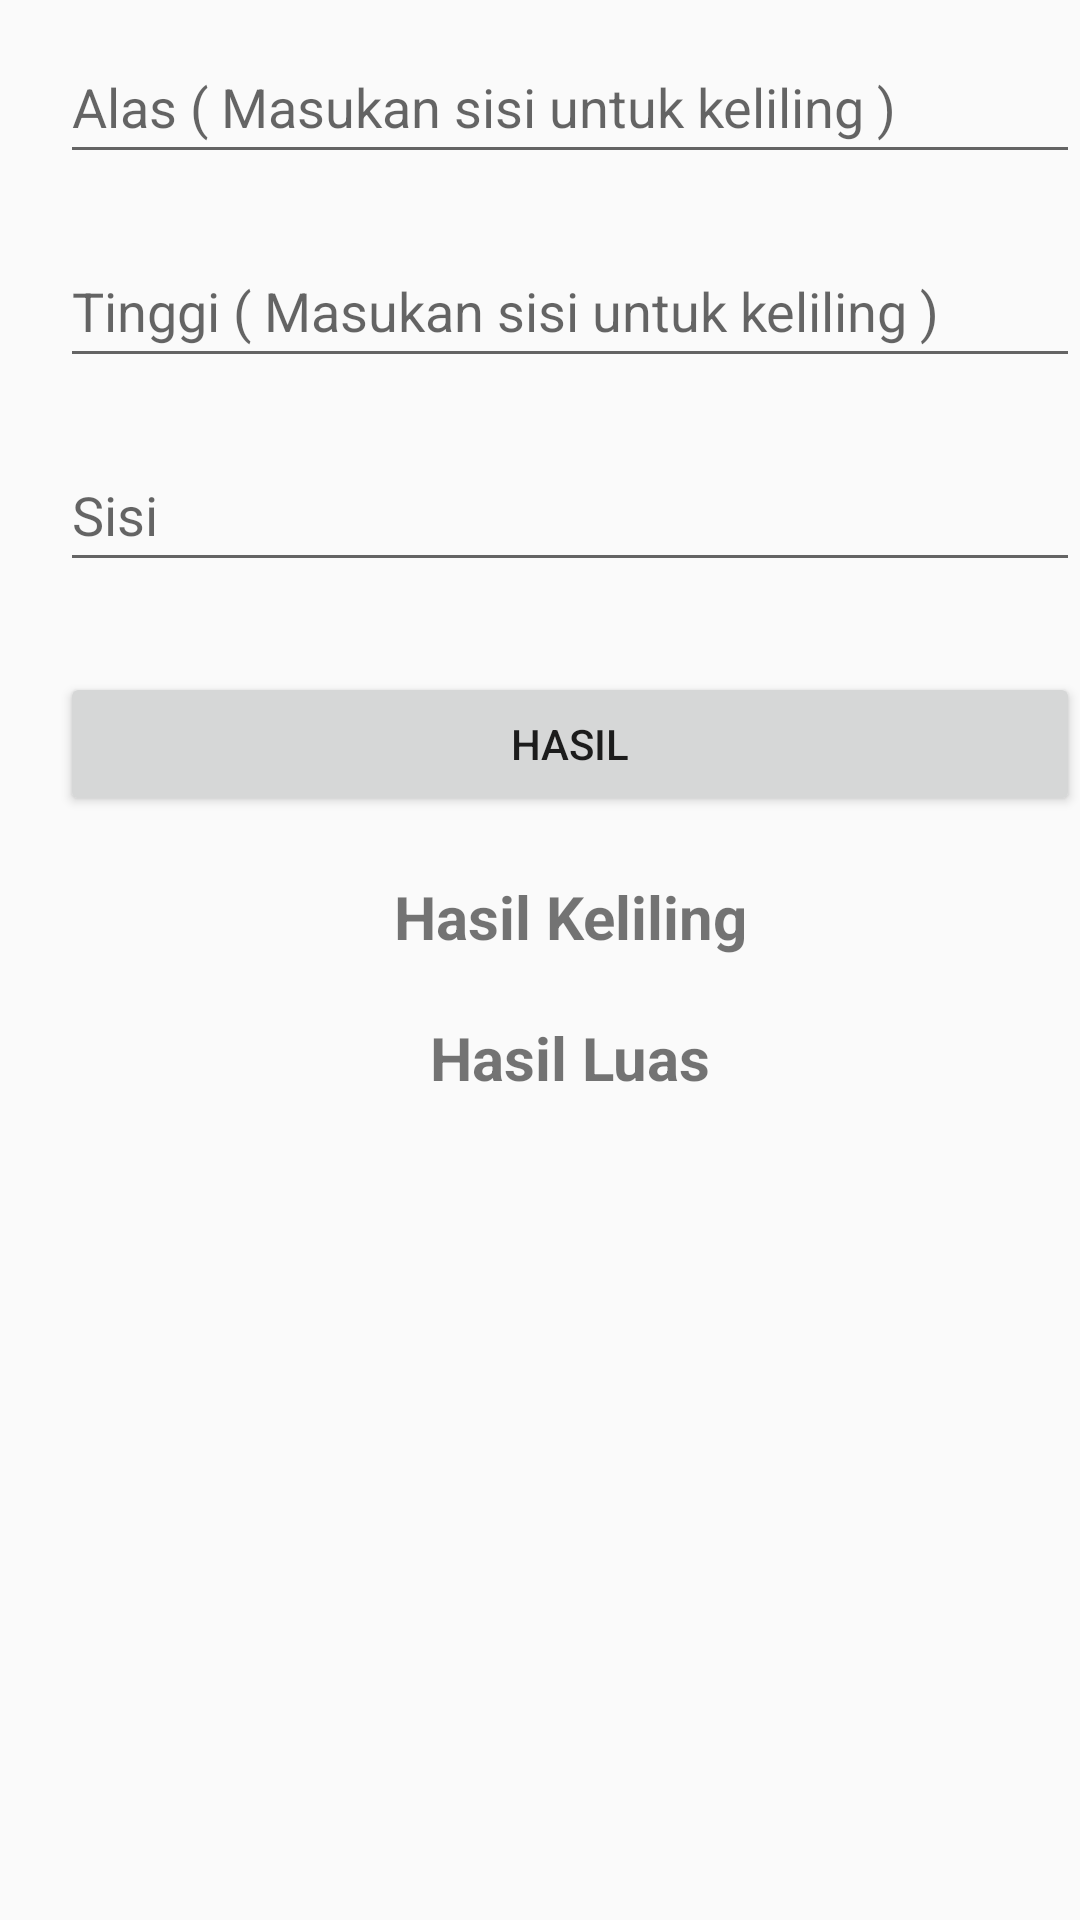

Produce the Android XML layout that renders to this screen, including the resource entries it uses.
<!-- AndroidManifest.xml: application theme Theme.KalkulatorBidang -->
<!-- res/layout/fragment_segitiga.xml -->
<?xml version="1.0" encoding="utf-8"?>
<LinearLayout xmlns:android="http://schemas.android.com/apk/res/android"
    xmlns:tools="http://schemas.android.com/tools"
    android:layout_width="match_parent"
    android:layout_height="match_parent"
    tools:context=".segitiga"
    android:orientation="vertical">

    <EditText
        android:id="@+id/tx_alas"
        android:layout_width="match_parent"
        android:layout_height="wrap_content"
        android:layout_marginStart="20dp"
        android:layout_marginTop="10dp"
        android:layout_marginBottom="20dp"
        android:hint="Alas ( Masukan sisi untuk keliling )"
        android:inputType="number"
        android:minHeight="48dp" />

    <EditText
        android:id="@+id/tx_tinggi"
        android:layout_width="match_parent"
        android:layout_height="wrap_content"
        android:layout_marginStart="20dp"
        android:layout_marginBottom="20dp"
        android:hint="Tinggi ( Masukan sisi untuk keliling )"
        android:inputType="number"
        android:minHeight="48dp" />

    <EditText
        android:id="@+id/tx_sisi"
        android:layout_width="match_parent"
        android:layout_height="wrap_content"
        android:layout_marginStart="20dp"
        android:layout_marginBottom="20dp"
        android:hint="Sisi "
        android:inputType="number"
        android:minHeight="48dp" />
    <Button
        android:id="@+id/btn_hasil"
        android:layout_width="match_parent"
        android:layout_height="wrap_content"
        android:text="Hasil"
        android:layout_marginTop="10dp"
        android:layout_marginStart="20dp"
        android:layout_marginBottom="20dp"/>
    <TextView
        android:id="@+id/hasilkeliling"
        android:layout_width="match_parent"
        android:layout_height="wrap_content"
        android:layout_marginStart="20dp"
        android:layout_marginBottom="20dp"
        android:gravity="center"
        android:text="Hasil Keliling"
        android:textSize="20dp"
        android:textStyle="bold"/>
    <TextView
        android:id="@+id/hasilluas"
        android:layout_width="match_parent"
        android:layout_height="wrap_content"
        android:layout_marginStart="20dp"
        android:layout_marginBottom="20dp"
        android:gravity="center"
        android:text="Hasil Luas"
        android:textSize="20dp"
        android:textStyle="bold"/>

</LinearLayout>
<!-- resources referenced by this layout -->
<resources>
  <style name="Theme.KalkulatorBidang" parent="Theme.AppCompat.Light.DarkActionBar">
          
          <item name="colorPrimary">@color/purple_500</item>
          <item name="colorPrimaryDark">@color/purple_700</item>
          <item name="colorAccent">@color/teal_200</item>
          
      </style>
  <!-- not gathered from this repository: default colours our renderer supplied (Android Studio template values) -->
  <color name="purple_500">#FF6200EE</color>
  <color name="purple_700">#FF3700B3</color>
  <color name="teal_200">#FF03DAC5</color>
</resources>
